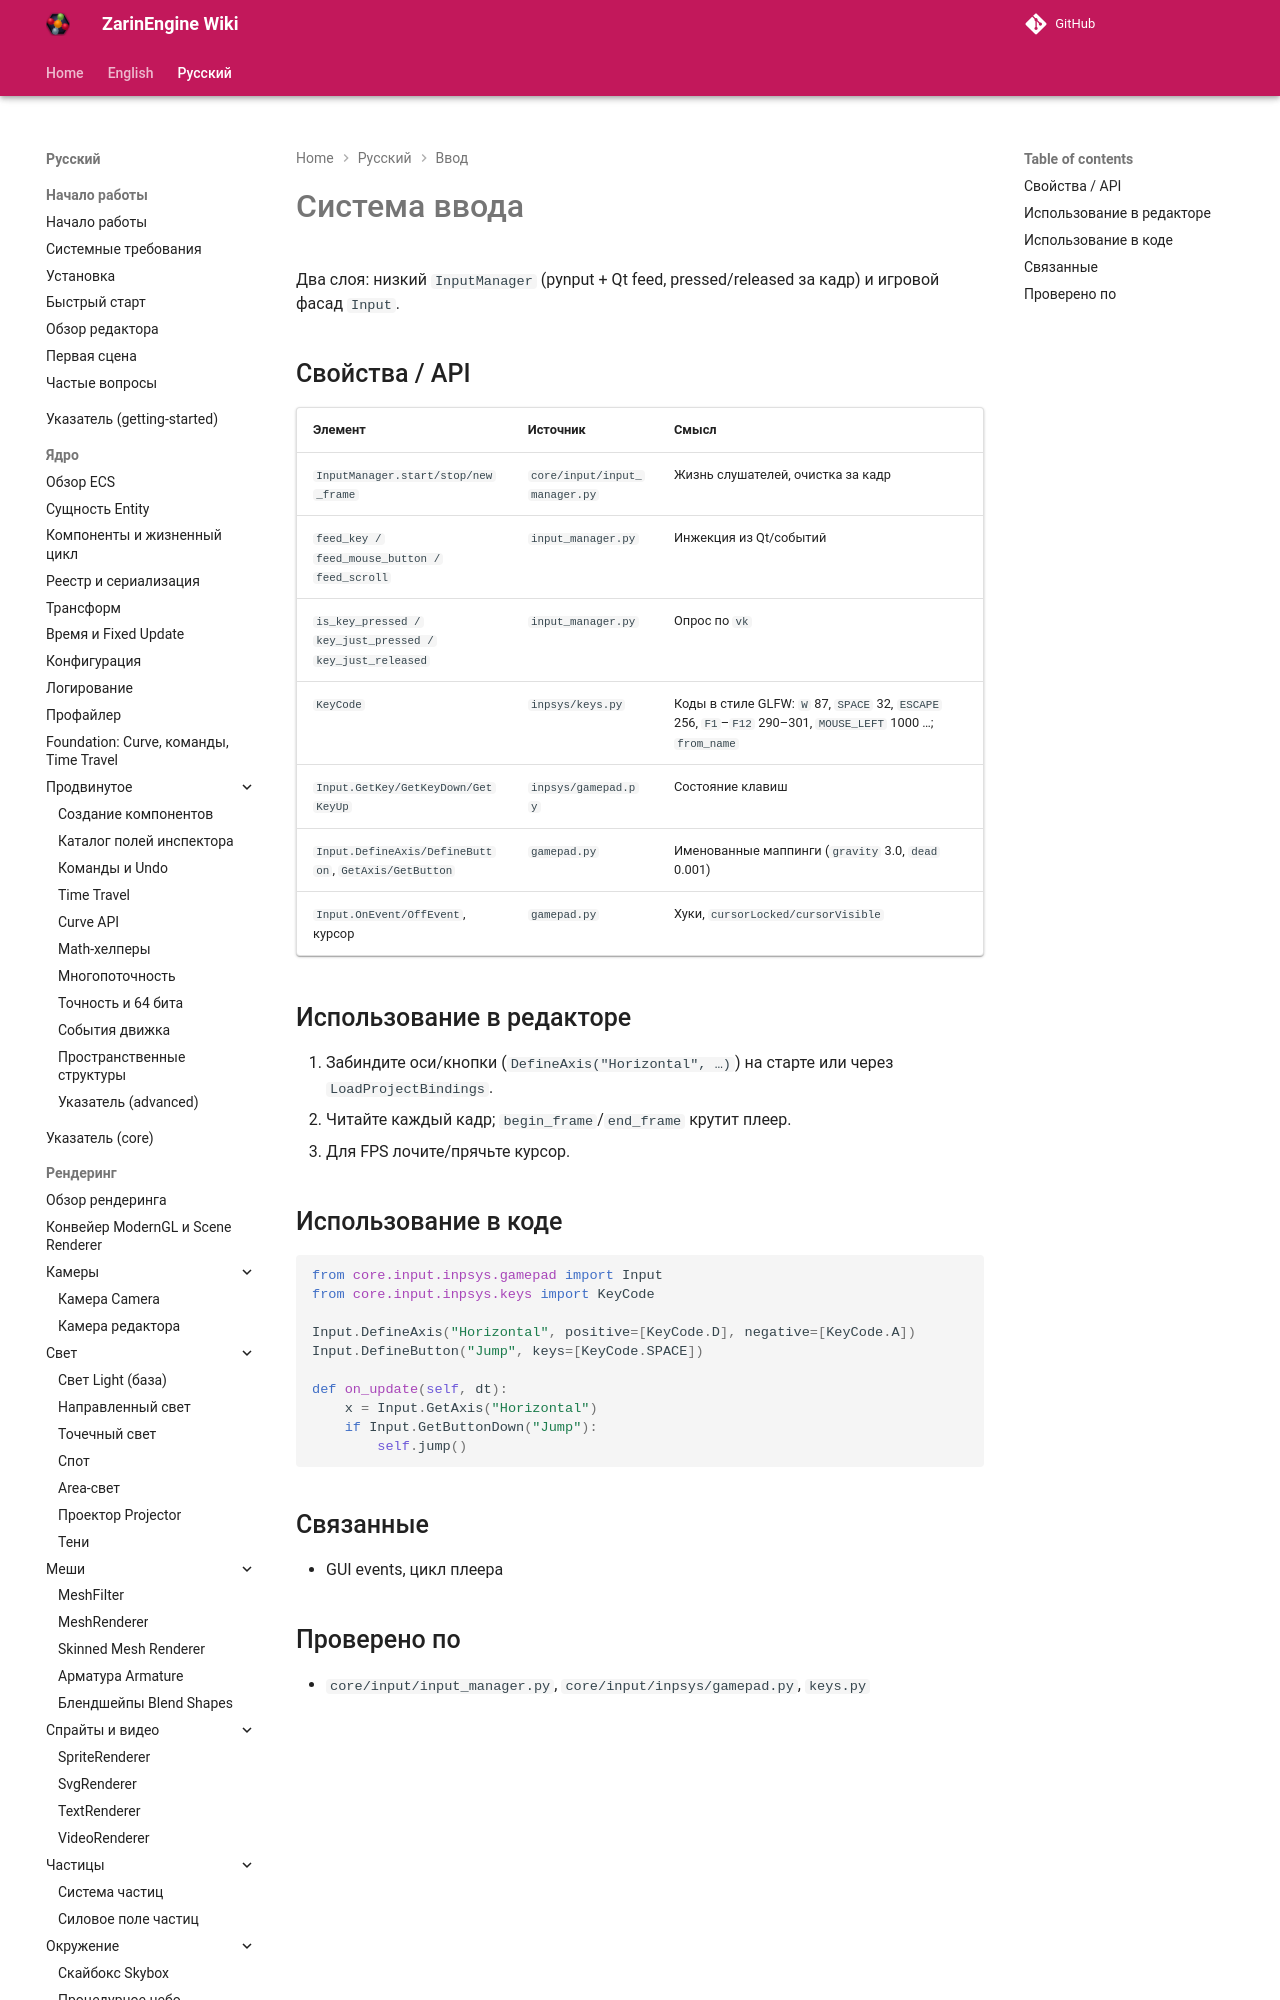

repository: EgorKonstrukt/ZarinEngineWiki · page: ru/input/overview/index.html · generator: mkdocs

# Система ввода

Два слоя: низкий `InputManager` (pynput + Qt feed, pressed/released за кадр) и игровой фасад `Input`.

## Свойства / API

| Элемент | Источник | Смысл |
|---|---|---|
| `InputManager.start/stop/new_frame` | `core/input/input_manager.py` | Жизнь слушателей, очистка за кадр |
| `feed_key / feed_mouse_but
